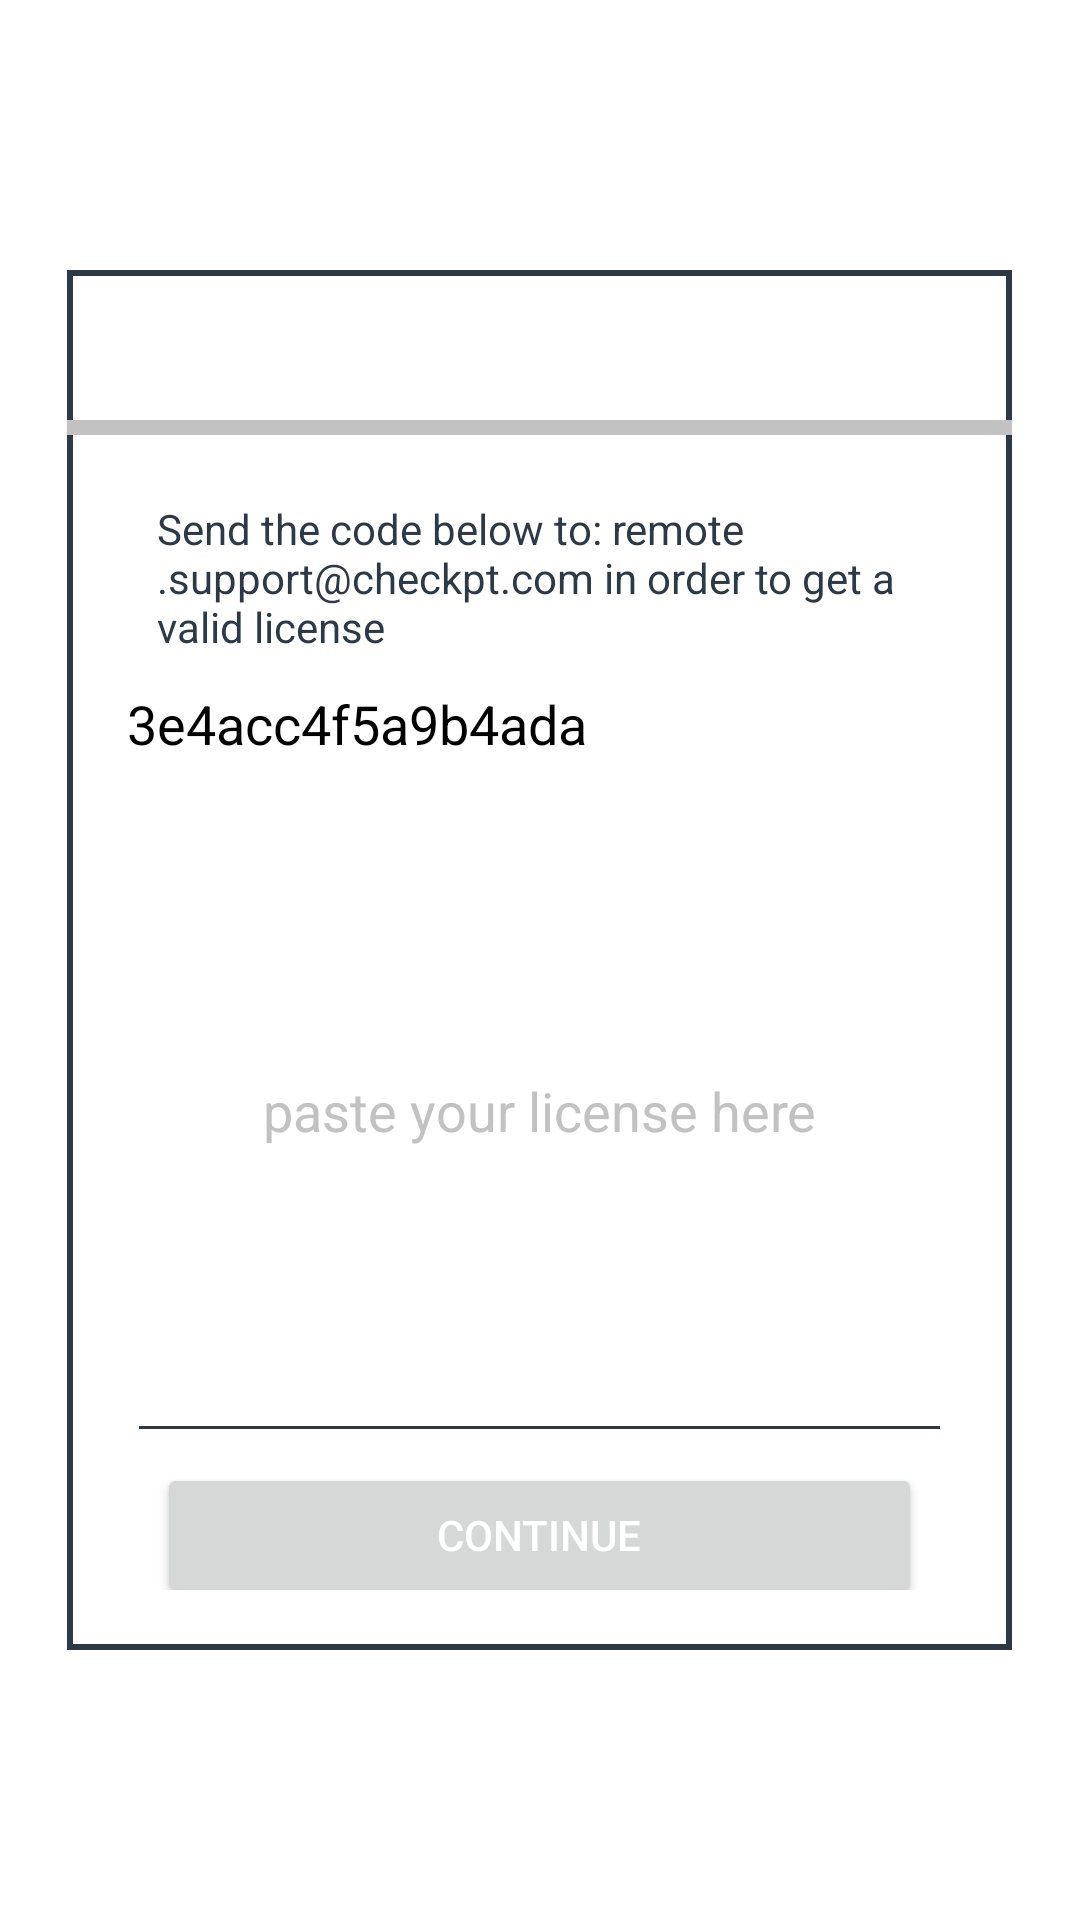

Reconstruct the res/layout file that produces this screen, plus the resources it refers to.
<!-- AndroidManifest.xml: application theme Theme.Rfid_raw_material -->
<!-- res/layout/dialog_license_loader.xml -->
<?xml version="1.0" encoding="utf-8"?>
<LinearLayout xmlns:android="http://schemas.android.com/apk/res/android"
    android:layout_width="match_parent"
    android:layout_height="match_parent"
    android:orientation="vertical">

    <LinearLayout
        android:layout_width="match_parent"
        android:layout_height="match_parent"
        android:background="@color/transparent"
        android:gravity="center"
        android:orientation="vertical">

        <LinearLayout
            android:id="@+id/lytLoaderView"
            android:layout_width="315dp"
            android:layout_height="460dp"
            android:background="@drawable/bg_custom_dialog"
            android:orientation="vertical">

            <LinearLayout
                android:layout_width="match_parent"
                android:layout_height="50dp"
                android:layout_gravity="center_vertical"
                android:gravity="right"
                android:paddingRight="10dp">

            </LinearLayout>

            <LinearLayout
                android:layout_width="match_parent"
                android:layout_height="5dp"
                android:orientation="vertical"
                android:background="@color/gray"/>

            <LinearLayout
                android:layout_width="match_parent"
                android:layout_height="match_parent"
                android:orientation="vertical"
                android:padding="20dp"
                android:weightSum="100"
                android:gravity="center">
                <RelativeLayout
                    android:layout_width="match_parent"
                    android:layout_height="0dp"
                    android:layout_weight="20"
                    android:gravity="center"
                    android:padding="10dp">

                    <TextView
                        android:layout_width="match_parent"
                        android:layout_height="wrap_content"
                        android:text="Send the code below to: remote.support@checkpt.com in order to get a valid license"
                        android:textColor="@color/navy"
                        android:textSize="14sp" />
                </RelativeLayout>
                <LinearLayout
                    android:layout_width="match_parent"
                    android:layout_height="0dp"
                    android:layout_weight="70"
                    android:orientation="vertical"
                    android:gravity="center">

                    <TextView
                        android:id="@+id/tvIdDevice"
                        android:layout_width="match_parent"
                        android:layout_height="wrap_content"
                        android:textSize="18sp"
                        android:text="3e4acc4f5a9b4ada"/>

                    <EditText
                        android:id="@+id/tvLicense"
                        android:layout_width="match_parent"
                        android:layout_height="wrap_content"
                        android:lines="20"
                        android:gravity="center"
                        android:hint="paste your license here"
                        />


                </LinearLayout>
                <RelativeLayout
                    android:layout_width="match_parent"
                    android:layout_height="0dp"
                    android:layout_weight="15"
                    android:gravity="center">

                    <Button
                        android:id="@+id/btnSelectDevice"
                        android:layout_width="match_parent"
                        android:layout_height="wrap_content"
                        android:layout_marginLeft="10dp"
                        android:layout_marginRight="10dp"
                        android:gravity="center"
                        android:text="continue"
                        android:textColor="@color/white" />
                </RelativeLayout>






            </LinearLayout>


        </LinearLayout>

    </LinearLayout>
</LinearLayout>
<!-- resources referenced by this layout -->
<resources>
  <color name="gray">#C2C2C2</color>
  <color name="navy">#2C3947</color>
  <color name="transparent">#00FFFFFF</color>
  <color name="white">#FFFFFFFF</color>
  <!-- drawable bg_custom_dialog (drawable) -->
  <?xml version="1.0" encoding="utf-8"?>
  <selector xmlns:android="http://schemas.android.com/apk/res/android">
      <item>
          <shape android:shape="rectangle">
              <solid android:color="?android:colorBackground"></solid>
              <stroke android:color="@color/navy" android:width="2dp"></stroke>
          </shape>
      </item>
  </selector>
  <style name="Theme.Rfid_raw_material" parent="Theme.MaterialComponents.DayNight.DarkActionBar">
          
          <item name="colorPrimary">@color/navy</item>
          <item name="colorPrimaryVariant">@color/navy</item>
          <item name="colorOnPrimary">@color/navy</item>
          
          <item name="colorSecondary">@color/teal_200</item>
          <item name="colorSecondaryVariant">@color/teal_700</item>
          <item name="colorOnSecondary">@color/black</item>
  
          <item name="android:textColorPrimary">@color/black</item>
          <item name="android:textColorSecondary">@color/navy</item>
          <item name="android:textColor">@color/black</item>
          <item name="android:textColorHint">@color/gray</item>
  
          
          <item name="android:statusBarColor" tools:targetApi="l">?attr/colorPrimaryVariant</item>
          
  
      </style>
  <color name="teal_200">#FF03DAC5</color>
  <color name="teal_700">#FF018786</color>
  <color name="black">#FF000000</color>
</resources>
